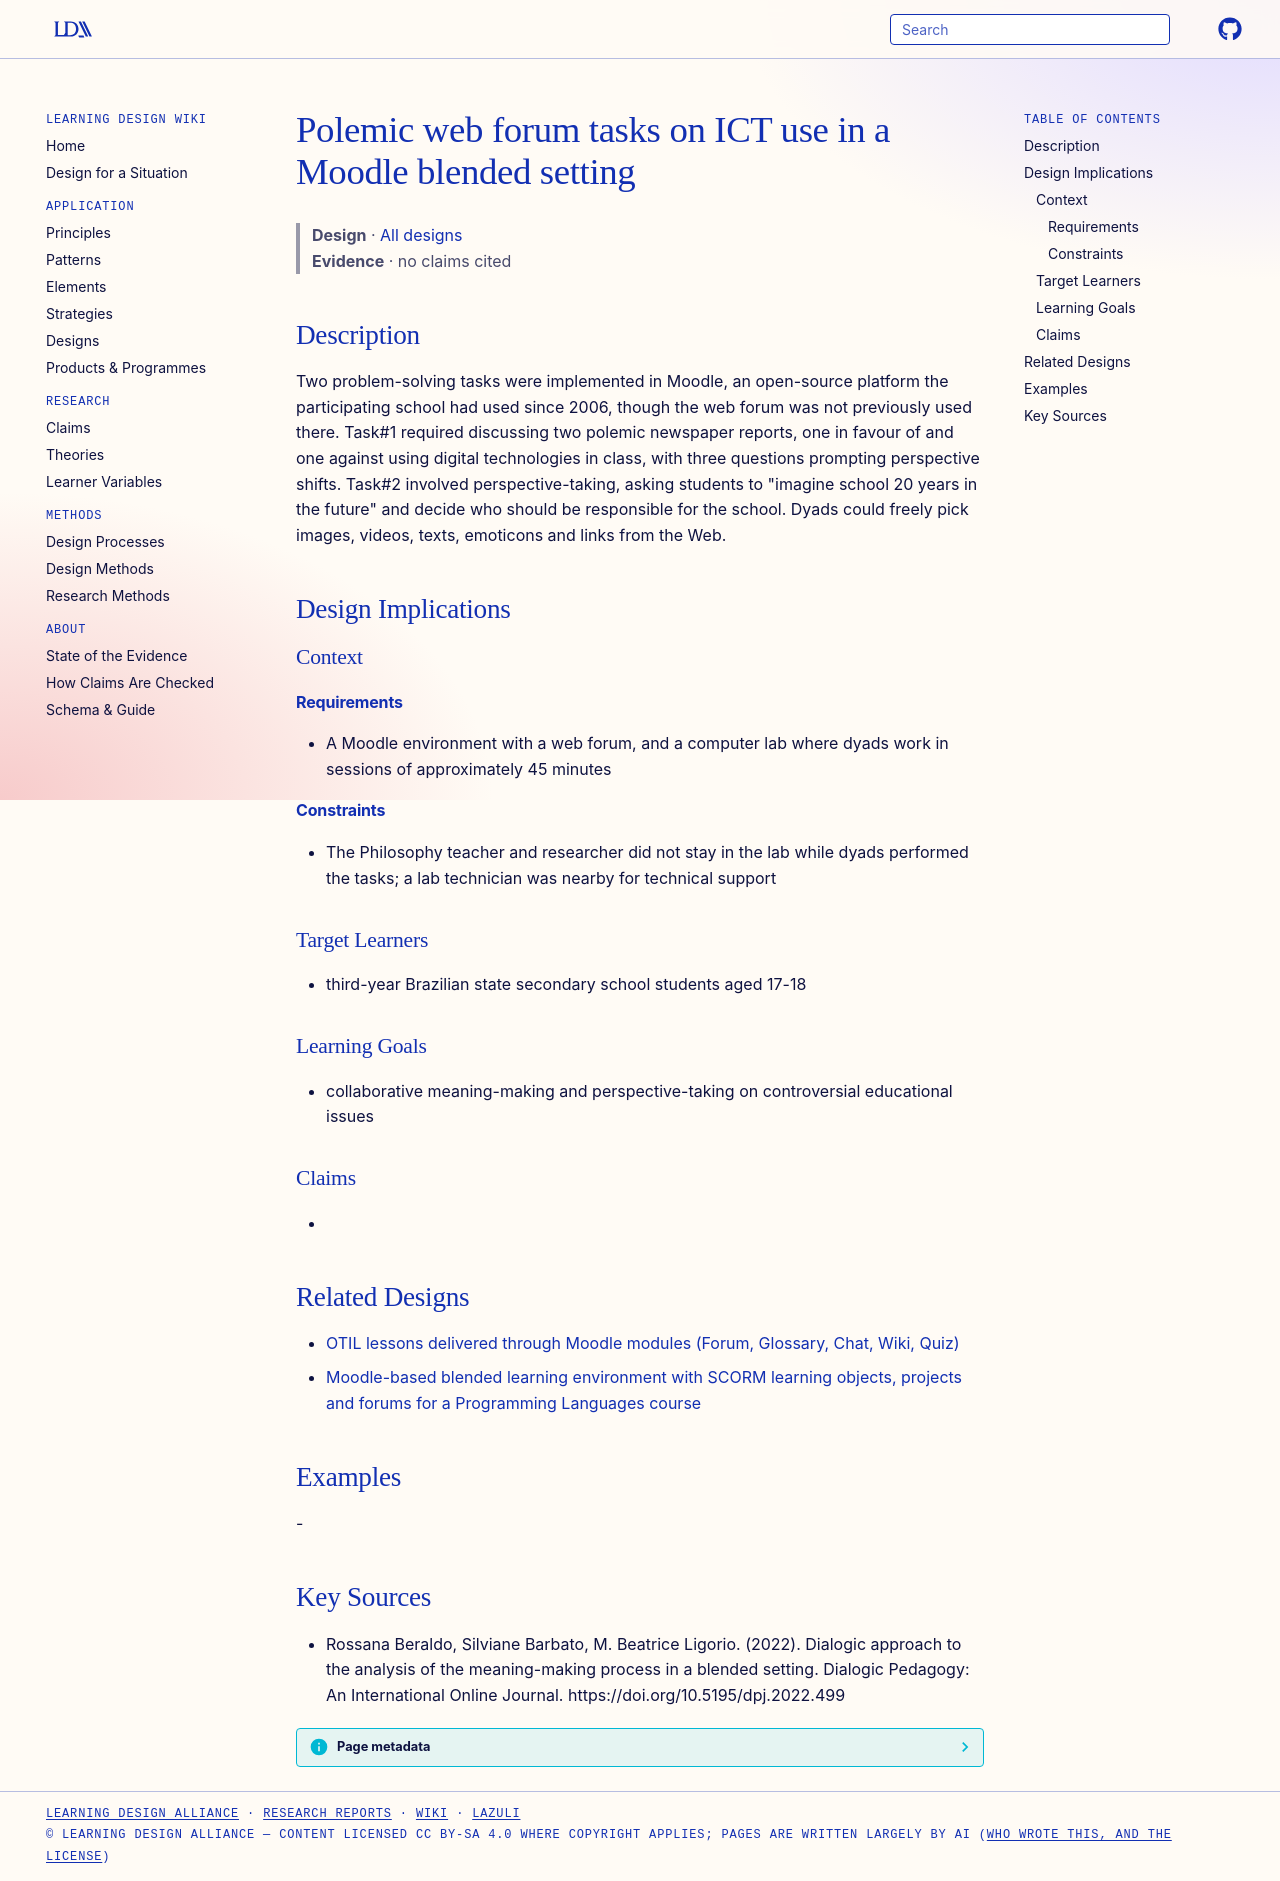

repository: Learning-Design-Alliance/learning-wiki · page: designs/polemic-web-forum-ict-tasks-moodle/index.html · generator: mkdocs

---
type: design
id: polemic-web-forum-ict-tasks-moodle
title: Polemic web forum tasks on ICT use in a Moodle blended setting
description: Two problem-solving tasks were implemented in Moodle, an open-source platform the participating school had used since 2006, though the web forum was not previously used there.
status: review
generated:
  by: "process:settle-candidates"
  at: 2026-11-03
sources:
  - id: rossana-beraldo-2022
    resource: "https://doi.org/10.5195/dpj.2022.499"
    title: "Rossana Beraldo, Silviane Barbato, M. Beatrice Ligorio. (2022). Dialogic approach to the analysis of the meaning-making process in a blended setting. Dialogic Pedagogy: An International Online Journal. https://doi.org/10.5195/dpj.2022.499"
    author: Rossana Beraldo, Silviane Barbato, M. Beatrice Ligorio
---

# Polemic web forum tasks on ICT use in a Moodle blended setting

> **Design** · [All designs](index.md)
> **Evidence** · no claims cited

## Description
Two problem-solving tasks were implemented in Moodle, an open-source platform the participating school had used since 2006, though the web forum was not previously used there. Task#1 required discussing two polemic newspaper reports, one in favour of and one against using digital technologies in class, with three questions prompting perspective shifts. Task#2 involved perspective-taking, asking students to "imagine school 20 years in the future" and decide who should be responsible for the school. Dyads could freely pick images, videos, texts, emoticons and links from the Web.

## Design Implications

### Context
#### Requirements
- A Moodle environment with a web forum, and a computer lab where dyads work in sessions of approximately 45 minutes
#### Constraints
- The Philosophy teacher and researcher did not stay in the lab while dyads performed the tasks; a lab technician was nearby for technical support

### Target Learners
- third-year Brazilian state secondary school students aged 17-18

### Learning Goals
- collaborative meaning-making and perspective-taking on controversial educational issues

### Claims
- 

## Related Designs

- [OTIL lessons delivered through Moodle modules (Forum, Glossary, Chat, Wiki, Quiz)](otil-moodle-lessons-element.md)
- [Moodle-based blended learning environment with SCORM learning objects, projects and forums for a Programming Languages course](moodle-blended-environment-programming-course.md)

## Examples
-

## Key Sources
- Rossana Beraldo, Silviane Barbato, M. Beatrice Ligorio. (2022). Dialogic approach to the analysis of the meaning-making process in a blended setting. Dialogic Pedagogy: An International Online Journal. https://doi.org/10.5195/dpj.2022.499
